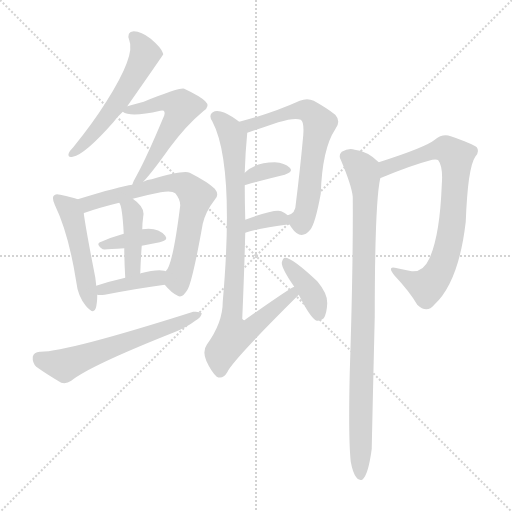
t = 0.00 s
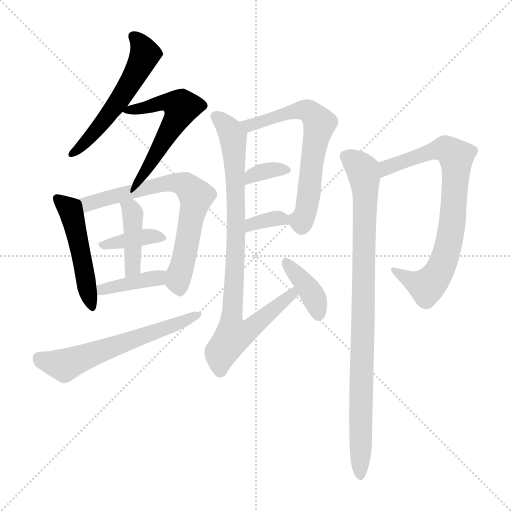
t = 2.10 s
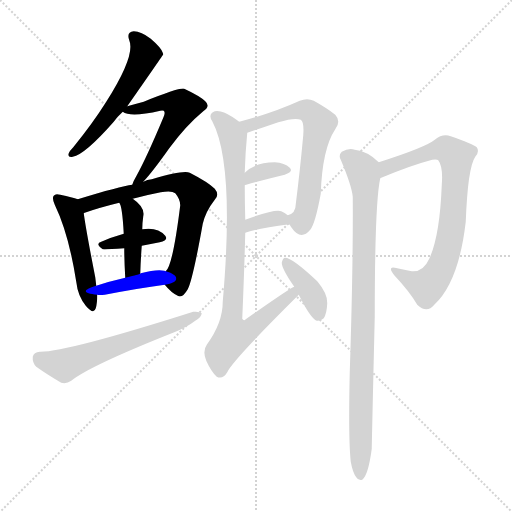
t = 4.19 s
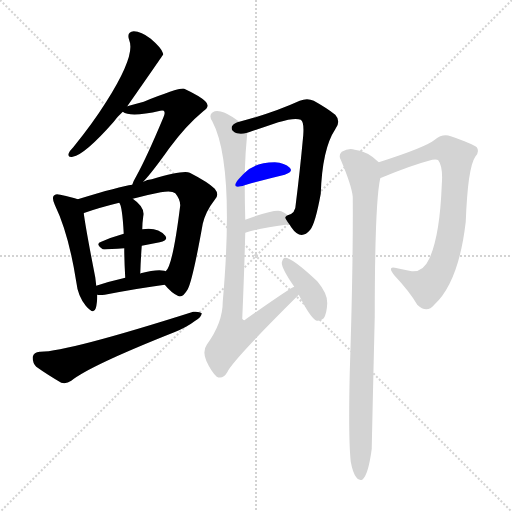
t = 6.29 s
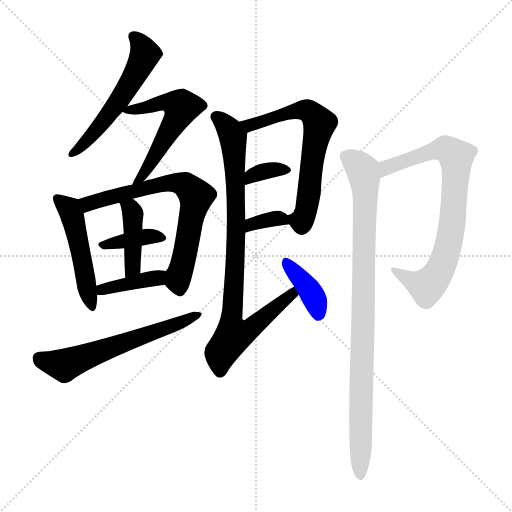
t = 8.39 s
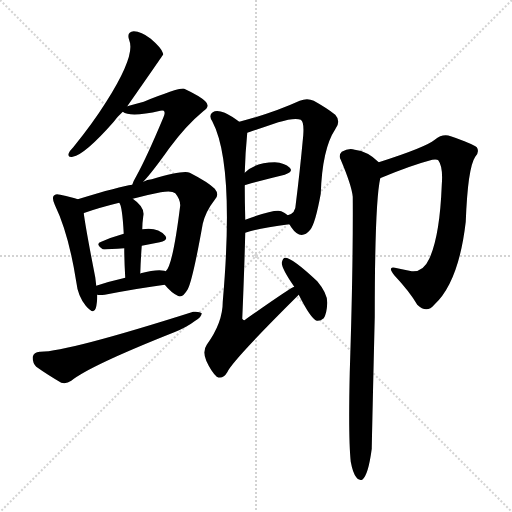
t = 10.49 s

The animated SVG that drew these frames (rendered in a browser with its animation timeline set to each time). Animation: 15 CSS @keyframes rules; one cycle of 10.49 s.

<svg version="1.1" viewBox="0 0 1024 1024" xmlns="http://www.w3.org/2000/svg">
  <g stroke="lightgray" stroke-dasharray="1,1" stroke-width="1" transform="scale(4, 4)">
    <line x1="0" y1="0" x2="256" y2="256"></line>
    <line x1="256" y1="0" x2="0" y2="256"></line>
    <line x1="128" y1="0" x2="128" y2="256"></line>
    <line x1="0" y1="128" x2="256" y2="128"></line>
  </g>
<g transform="scale(1, -1) translate(0, -900)">
   <style type="text/css">
    @keyframes keyframes0 {
      from {
       stroke: blue;
       stroke-dashoffset: 544;
       stroke-width: 128;
       }
       64% {
       animation-timing-function: step-end;
       stroke: blue;
       stroke-dashoffset: 0;
       stroke-width: 128;
       }
       to {
       stroke: black;
       stroke-width: 1024;
       }
       }
       #make-me-a-hanzi-animation-0 {
         animation: keyframes0 0.692708s both;
         animation-delay: 0.000000s;
         animation-timing-function: linear;
       }
    @keyframes keyframes1 {
      from {
       stroke: blue;
       stroke-dashoffset: 549;
       stroke-width: 128;
       }
       64% {
       animation-timing-function: step-end;
       stroke: blue;
       stroke-dashoffset: 0;
       stroke-width: 128;
       }
       to {
       stroke: black;
       stroke-width: 1024;
       }
       }
       #make-me-a-hanzi-animation-1 {
         animation: keyframes1 0.696777s both;
         animation-delay: 0.692708s;
         animation-timing-function: linear;
       }
    @keyframes keyframes2 {
      from {
       stroke: blue;
       stroke-dashoffset: 488;
       stroke-width: 128;
       }
       61% {
       animation-timing-function: step-end;
       stroke: blue;
       stroke-dashoffset: 0;
       stroke-width: 128;
       }
       to {
       stroke: black;
       stroke-width: 1024;
       }
       }
       #make-me-a-hanzi-animation-2 {
         animation: keyframes2 0.647135s both;
         animation-delay: 1.389486s;
         animation-timing-function: linear;
       }
    @keyframes keyframes3 {
      from {
       stroke: blue;
       stroke-dashoffset: 692;
       stroke-width: 128;
       }
       69% {
       animation-timing-function: step-end;
       stroke: blue;
       stroke-dashoffset: 0;
       stroke-width: 128;
       }
       to {
       stroke: black;
       stroke-width: 1024;
       }
       }
       #make-me-a-hanzi-animation-3 {
         animation: keyframes3 0.813151s both;
         animation-delay: 2.036621s;
         animation-timing-function: linear;
       }
    @keyframes keyframes4 {
      from {
       stroke: blue;
       stroke-dashoffset: 372;
       stroke-width: 128;
       }
       55% {
       animation-timing-function: step-end;
       stroke: blue;
       stroke-dashoffset: 0;
       stroke-width: 128;
       }
       to {
       stroke: black;
       stroke-width: 1024;
       }
       }
       #make-me-a-hanzi-animation-4 {
         animation: keyframes4 0.552734s both;
         animation-delay: 2.849772s;
         animation-timing-function: linear;
       }
    @keyframes keyframes5 {
      from {
       stroke: blue;
       stroke-dashoffset: 409;
       stroke-width: 128;
       }
       57% {
       animation-timing-function: step-end;
       stroke: blue;
       stroke-dashoffset: 0;
       stroke-width: 128;
       }
       to {
       stroke: black;
       stroke-width: 1024;
       }
       }
       #make-me-a-hanzi-animation-5 {
         animation: keyframes5 0.582845s both;
         animation-delay: 3.402507s;
         animation-timing-function: linear;
       }
    @keyframes keyframes6 {
      from {
       stroke: blue;
       stroke-dashoffset: 389;
       stroke-width: 128;
       }
       56% {
       animation-timing-function: step-end;
       stroke: blue;
       stroke-dashoffset: 0;
       stroke-width: 128;
       }
       to {
       stroke: black;
       stroke-width: 1024;
       }
       }
       #make-me-a-hanzi-animation-6 {
         animation: keyframes6 0.566569s both;
         animation-delay: 3.985352s;
         animation-timing-function: linear;
       }
    @keyframes keyframes7 {
      from {
       stroke: blue;
       stroke-dashoffset: 597;
       stroke-width: 128;
       }
       66% {
       animation-timing-function: step-end;
       stroke: blue;
       stroke-dashoffset: 0;
       stroke-width: 128;
       }
       to {
       stroke: black;
       stroke-width: 1024;
       }
       }
       #make-me-a-hanzi-animation-7 {
         animation: keyframes7 0.735840s both;
         animation-delay: 4.551921s;
         animation-timing-function: linear;
       }
    @keyframes keyframes8 {
      from {
       stroke: blue;
       stroke-dashoffset: 645;
       stroke-width: 128;
       }
       68% {
       animation-timing-function: step-end;
       stroke: blue;
       stroke-dashoffset: 0;
       stroke-width: 128;
       }
       to {
       stroke: black;
       stroke-width: 1024;
       }
       }
       #make-me-a-hanzi-animation-8 {
         animation: keyframes8 0.774902s both;
         animation-delay: 5.287760s;
         animation-timing-function: linear;
       }
    @keyframes keyframes9 {
      from {
       stroke: blue;
       stroke-dashoffset: 338;
       stroke-width: 128;
       }
       52% {
       animation-timing-function: step-end;
       stroke: blue;
       stroke-dashoffset: 0;
       stroke-width: 128;
       }
       to {
       stroke: black;
       stroke-width: 1024;
       }
       }
       #make-me-a-hanzi-animation-9 {
         animation: keyframes9 0.525065s both;
         animation-delay: 6.062663s;
         animation-timing-function: linear;
       }
    @keyframes keyframes10 {
      from {
       stroke: blue;
       stroke-dashoffset: 341;
       stroke-width: 128;
       }
       53% {
       animation-timing-function: step-end;
       stroke: blue;
       stroke-dashoffset: 0;
       stroke-width: 128;
       }
       to {
       stroke: black;
       stroke-width: 1024;
       }
       }
       #make-me-a-hanzi-animation-10 {
         animation: keyframes10 0.527507s both;
         animation-delay: 6.587728s;
         animation-timing-function: linear;
       }
    @keyframes keyframes11 {
      from {
       stroke: blue;
       stroke-dashoffset: 863;
       stroke-width: 128;
       }
       74% {
       animation-timing-function: step-end;
       stroke: blue;
       stroke-dashoffset: 0;
       stroke-width: 128;
       }
       to {
       stroke: black;
       stroke-width: 1024;
       }
       }
       #make-me-a-hanzi-animation-11 {
         animation: keyframes11 0.952311s both;
         animation-delay: 7.115234s;
         animation-timing-function: linear;
       }
    @keyframes keyframes12 {
      from {
       stroke: blue;
       stroke-dashoffset: 383;
       stroke-width: 128;
       }
       55% {
       animation-timing-function: step-end;
       stroke: blue;
       stroke-dashoffset: 0;
       stroke-width: 128;
       }
       to {
       stroke: black;
       stroke-width: 1024;
       }
       }
       #make-me-a-hanzi-animation-12 {
         animation: keyframes12 0.561686s both;
         animation-delay: 8.067546s;
         animation-timing-function: linear;
       }
    @keyframes keyframes13 {
      from {
       stroke: blue;
       stroke-dashoffset: 754;
       stroke-width: 128;
       }
       71% {
       animation-timing-function: step-end;
       stroke: blue;
       stroke-dashoffset: 0;
       stroke-width: 128;
       }
       to {
       stroke: black;
       stroke-width: 1024;
       }
       }
       #make-me-a-hanzi-animation-13 {
         animation: keyframes13 0.863607s both;
         animation-delay: 8.629232s;
         animation-timing-function: linear;
       }
    @keyframes keyframes14 {
      from {
       stroke: blue;
       stroke-dashoffset: 911;
       stroke-width: 128;
       }
       75% {
       animation-timing-function: step-end;
       stroke: blue;
       stroke-dashoffset: 0;
       stroke-width: 128;
       }
       to {
       stroke: black;
       stroke-width: 1024;
       }
       }
       #make-me-a-hanzi-animation-14 {
         animation: keyframes14 0.991374s both;
         animation-delay: 9.492839s;
         animation-timing-function: linear;
       }
</style>
<path d="M 254.5 687.5 Q 326.5 790.5 326.5 791.5 L 325.5 794.5 Q 322.5 804.5 301.5 822.5 Q 282.5 837.5 267.5 837.5 Q 252.5 836.5 258.5 819.5 Q 271.5 789.5 212.5 696.5 Q 185.5 653.5 146.5 605.5 Q 139.5 598.5 137.5 593.5 Q 134.5 584.5 145.5 586.5 Q 169.5 590.5 227.5 656.5 Q 234.5 666.5 245.5 676.5 L 254.5 687.5 Z" fill="lightgray"></path> 
<path d="M 286.5 536.5 Q 304.5 555.5 338.5 603.5 Q 372.5 649.5 406.5 677.5 Q 421.5 687.5 410.5 697.5 Q 400.5 707.5 368.5 722.5 Q 359.5 725.5 287.5 696.5 Q 272.5 692.5 254.5 687.5 C 233.5 681.5 233.5 681.5 245.5 676.5 Q 260.5 664.5 320.5 678.5 Q 324.5 679.5 327.5 678.5 Q 331.5 674.5 326.5 664.5 Q 293.5 585.5 272.5 547.5 Q 266.5 537.5 264.5 530.5 C 253.5 502.5 266.5 514.5 286.5 536.5 Z" fill="lightgray"></path> 
<path d="M 155.5 501.5 Q 145.5 505.5 120.5 510.5 Q 110.5 513.5 107.5 508.5 Q 103.5 504.5 109.5 490.5 Q 137.5 432.5 152.5 336.5 Q 155.5 308.5 171.5 288.5 Q 187.5 269.5 191.5 283.5 Q 194.5 293.5 194.5 310.5 L 192.5 328.5 Q 191.5 337.5 190.5 345.5 Q 171.5 442.5 167.5 473.5 C 163.5 498.5 163.5 498.5 155.5 501.5 Z" fill="lightgray"></path> 
<path d="M 329.5 330.5 Q 342.5 314.5 355.5 308.5 Q 364.5 302.5 375.5 321.5 Q 385.5 340.5 405.5 452.5 Q 411.5 477.5 429.5 500.5 Q 439.5 510.5 429.5 522.5 Q 416.5 535.5 379.5 554.5 Q 367.5 560.5 303.5 541.5 Q 294.5 541.5 286.5 536.5 L 264.5 530.5 Q 240.5 527.5 155.5 501.5 C 126.5 492.5 139.5 463.5 167.5 473.5 Q 167.5 474.5 169.5 474.5 Q 197.5 484.5 238.5 494.5 L 265.5 502.5 Q 290.5 509.5 321.5 515.5 Q 343.5 519.5 350.5 513.5 Q 360.5 501.5 360.5 489.5 Q 345.5 368.5 331.5 357.5 C 321.5 339.5 321.5 339.5 329.5 330.5 Z" fill="lightgray"></path> 
<path d="M 283.5 408.5 Q 301.5 412.5 319.5 415.5 Q 337.5 419.5 330.5 428.5 Q 315.5 446.5 284.5 441.5 L 247.5 432.5 Q 222.5 425.5 202.5 416.5 Q 189.5 412.5 205.5 401.5 Q 208.5 400.5 248.5 403.5 L 283.5 408.5 Z" fill="lightgray"></path> 
<path d="M 280.5 352.5 Q 281.5 382.5 283.5 408.5 L 284.5 441.5 Q 284.5 453.5 286.5 467.5 Q 290.5 485.5 265.5 502.5 C 241.5 520.5 225.5 521.5 238.5 494.5 Q 244.5 488.5 247.5 432.5 L 248.5 403.5 Q 248.5 379.5 250.5 344.5 C 252.5 314.5 279.5 322.5 280.5 352.5 Z" fill="lightgray"></path> 
<path d="M 194.5 310.5 Q 198.5 309.5 209.5 310.5 Q 276.5 323.5 329.5 330.5 C 359.5 334.5 360.5 349.5 331.5 357.5 Q 330.5 358.5 328.5 358.5 Q 312.5 361.5 281.5 353.5 Q 280.5 353.5 280.5 352.5 C 274.5 350.5 274.5 350.5 250.5 344.5 Q 219.5 337.5 192.5 328.5 C 163.5 319.5 164.5 313.5 194.5 310.5 Z" fill="lightgray"></path> 
<path d="M 79.5 196.5 Q 67.5 195.5 65.5 186.5 Q 64.5 174.5 72.5 166.5 Q 93.5 151.5 122.5 134.5 Q 132.5 131.5 142.5 138.5 Q 179.5 168.5 348.5 235.5 Q 373.5 245.5 390.5 258.5 Q 402.5 265.5 403.5 273.5 Q 399.5 277.5 386.5 276.5 Q 131.5 195.5 79.5 196.5 Z" fill="lightgray"></path> 
<path d="M 578.5 451.5 Q 579.5 450.5 582.5 445.5 Q 601.5 417.5 620.5 440.5 Q 630.5 452.5 641.5 512.5 Q 644.5 602.5 670.5 641.5 Q 682.5 657.5 670.5 670.5 Q 654.5 683.5 627.5 698.5 Q 614.5 704.5 599.5 698.5 Q 544.5 673.5 478.5 656.5 C 449.5 648.5 465.5 625.5 494.5 634.5 Q 495.5 634.5 556.5 655.5 Q 589.5 665.5 601.5 660.5 Q 608.5 656.5 606.5 629.5 Q 599.5 554.5 591.5 491.5 Q 591.5 473.5 575.5 469.5 C 568.5 465.5 568.5 465.5 578.5 451.5 Z" fill="lightgray"></path> 
<path d="M 489.5 529.5 Q 489.5 530.5 492.5 530.5 Q 535.5 542.5 569.5 550.5 Q 587.5 556.5 579.5 564.5 Q 569.5 574.5 549.5 575.5 Q 510.5 575.5 489.5 554.5 C 467.5 533.5 461.5 520.5 489.5 529.5 Z" fill="lightgray"></path> 
<path d="M 490.5 434.5 Q 514.5 443.5 578.5 451.5 C 594.5 453.5 594.5 453.5 575.5 469.5 Q 571.5 473.5 562.5 477.5 Q 552.5 483.5 490.5 460.5 C 462.5 450.5 462.5 424.5 490.5 434.5 Z" fill="lightgray"></path> 
<path d="M 588.5 326.5 Q 582.5 325.5 491.5 261.5 Q 487.5 257.5 484.5 262.5 Q 488.5 355.5 490.5 434.5 L 490.5 460.5 Q 489.5 496.5 489.5 529.5 L 489.5 554.5 Q 490.5 593.5 494.5 634.5 C 495.5 645.5 495.5 645.5 478.5 656.5 Q 462.5 668.5 449.5 674.5 Q 433.5 680.5 425.5 675.5 Q 416.5 669.5 424.5 657.5 Q 469.5 572.5 445.5 296.5 Q 445.5 254.5 413.5 210.5 Q 404.5 197.5 412.5 178.5 Q 422.5 156.5 433.5 146.5 Q 445.5 140.5 454.5 155.5 Q 463.5 177.5 597.5 310.5 C 618.5 331.5 614.5 341.5 588.5 326.5 Z" fill="lightgray"></path> 
<path d="M 597.5 310.5 Q 621.5 262.5 633.5 258.5 Q 640.5 257.5 647.5 263.5 Q 653.5 272.5 654.5 293.5 Q 655.5 312.5 634.5 337.5 Q 583.5 385.5 569.5 384.5 Q 565.5 383.5 563.5 374.5 Q 563.5 362.5 588.5 326.5 L 597.5 310.5 Z" fill="lightgray"></path> 
<path d="M 760.5 543.5 Q 760.5 544.5 762.5 544.5 Q 822.5 569.5 864.5 580.5 Q 874.5 581.5 876.5 579.5 Q 886.5 566.5 883.5 529.5 Q 879.5 427.5 858.5 382.5 Q 846.5 355.5 823.5 357.5 Q 808.5 360.5 794.5 363.5 Q 772.5 370.5 788.5 349.5 Q 819.5 316.5 834.5 290.5 Q 853.5 272.5 868.5 290.5 Q 917.5 335.5 931.5 456.5 Q 935.5 564.5 950.5 586.5 Q 959.5 596.5 953.5 605.5 Q 944.5 612.5 901.5 627.5 Q 885.5 633.5 869.5 620.5 Q 851.5 605.5 757.5 575.5 C 728.5 566.5 732.5 531.5 760.5 543.5 Z" fill="lightgray"></path> 
<path d="M 701.5 -23.5 Q 705.5 -45.5 712.5 -54.5 Q 716.5 -61.5 724.5 -59.5 Q 736.5 -50.5 743.5 2.5 Q 743.5 11.5 749.5 266.5 Q 749.5 494.5 760.5 543.5 C 764.5 569.5 764.5 569.5 757.5 575.5 Q 735.5 597.5 709.5 600.5 Q 697.5 604.5 683.5 596.5 Q 676.5 589.5 681.5 580.5 Q 703.5 528.5 705.5 506.5 Q 706.5 370.5 699.5 155.5 Q 696.5 22.5 701.5 -23.5 Z" fill="lightgray"></path> 
      <clipPath id="make-me-a-hanzi-clip-0">
      <path d="M 254.5 687.5 Q 326.5 790.5 326.5 791.5 L 325.5 794.5 Q 322.5 804.5 301.5 822.5 Q 282.5 837.5 267.5 837.5 Q 252.5 836.5 258.5 819.5 Q 271.5 789.5 212.5 696.5 Q 185.5 653.5 146.5 605.5 Q 139.5 598.5 137.5 593.5 Q 134.5 584.5 145.5 586.5 Q 169.5 590.5 227.5 656.5 Q 234.5 666.5 245.5 676.5 L 254.5 687.5 Z" fill="lightgray"></path>
      </clipPath>
      <path clip-path="url(#make-me-a-hanzi-clip-0)" d="M 266.5 826.5 L 283.5 808.5 L 289.5 791.5 L 273.5 754.5 L 208.5 657.5 L 146.5 595.5 " fill="none" id="make-me-a-hanzi-animation-0" stroke-dasharray="416 832" stroke-linecap="round"></path>

      <clipPath id="make-me-a-hanzi-clip-1">
      <path d="M 286.5 536.5 Q 304.5 555.5 338.5 603.5 Q 372.5 649.5 406.5 677.5 Q 421.5 687.5 410.5 697.5 Q 400.5 707.5 368.5 722.5 Q 359.5 725.5 287.5 696.5 Q 272.5 692.5 254.5 687.5 C 233.5 681.5 233.5 681.5 245.5 676.5 Q 260.5 664.5 320.5 678.5 Q 324.5 679.5 327.5 678.5 Q 331.5 674.5 326.5 664.5 Q 293.5 585.5 272.5 547.5 Q 266.5 537.5 264.5 530.5 C 253.5 502.5 266.5 514.5 286.5 536.5 Z" fill="lightgray"></path>
      </clipPath>
      <path clip-path="url(#make-me-a-hanzi-clip-1)" d="M 252.5 680.5 L 287.5 682.5 L 324.5 695.5 L 362.5 685.5 L 320.5 605.5 L 269.5 532.5 " fill="none" id="make-me-a-hanzi-animation-1" stroke-dasharray="421 842" stroke-linecap="round"></path>

      <clipPath id="make-me-a-hanzi-clip-2">
      <path d="M 155.5 501.5 Q 145.5 505.5 120.5 510.5 Q 110.5 513.5 107.5 508.5 Q 103.5 504.5 109.5 490.5 Q 137.5 432.5 152.5 336.5 Q 155.5 308.5 171.5 288.5 Q 187.5 269.5 191.5 283.5 Q 194.5 293.5 194.5 310.5 L 192.5 328.5 Q 191.5 337.5 190.5 345.5 Q 171.5 442.5 167.5 473.5 C 163.5 498.5 163.5 498.5 155.5 501.5 Z" fill="lightgray"></path>
      </clipPath>
      <path clip-path="url(#make-me-a-hanzi-clip-2)" d="M 114.5 503.5 L 136.5 485.5 L 143.5 471.5 L 181.5 287.5 " fill="none" id="make-me-a-hanzi-animation-2" stroke-dasharray="360 720" stroke-linecap="round"></path>

      <clipPath id="make-me-a-hanzi-clip-3">
      <path d="M 329.5 330.5 Q 342.5 314.5 355.5 308.5 Q 364.5 302.5 375.5 321.5 Q 385.5 340.5 405.5 452.5 Q 411.5 477.5 429.5 500.5 Q 439.5 510.5 429.5 522.5 Q 416.5 535.5 379.5 554.5 Q 367.5 560.5 303.5 541.5 Q 294.5 541.5 286.5 536.5 L 264.5 530.5 Q 240.5 527.5 155.5 501.5 C 126.5 492.5 139.5 463.5 167.5 473.5 Q 167.5 474.5 169.5 474.5 Q 197.5 484.5 238.5 494.5 L 265.5 502.5 Q 290.5 509.5 321.5 515.5 Q 343.5 519.5 350.5 513.5 Q 360.5 501.5 360.5 489.5 Q 345.5 368.5 331.5 357.5 C 321.5 339.5 321.5 339.5 329.5 330.5 Z" fill="lightgray"></path>
      </clipPath>
      <path clip-path="url(#make-me-a-hanzi-clip-3)" d="M 165.5 480.5 L 188.5 497.5 L 318.5 532.5 L 357.5 534.5 L 375.5 526.5 L 392.5 507.5 L 356.5 346.5 L 359.5 323.5 " fill="none" id="make-me-a-hanzi-animation-3" stroke-dasharray="564 1128" stroke-linecap="round"></path>

      <clipPath id="make-me-a-hanzi-clip-4">
      <path d="M 283.5 408.5 Q 301.5 412.5 319.5 415.5 Q 337.5 419.5 330.5 428.5 Q 315.5 446.5 284.5 441.5 L 247.5 432.5 Q 222.5 425.5 202.5 416.5 Q 189.5 412.5 205.5 401.5 Q 208.5 400.5 248.5 403.5 L 283.5 408.5 Z" fill="lightgray"></path>
      </clipPath>
      <path clip-path="url(#make-me-a-hanzi-clip-4)" d="M 208.5 409.5 L 294.5 427.5 L 322.5 423.5 " fill="none" id="make-me-a-hanzi-animation-4" stroke-dasharray="244 488" stroke-linecap="round"></path>

      <clipPath id="make-me-a-hanzi-clip-5">
      <path d="M 280.5 352.5 Q 281.5 382.5 283.5 408.5 L 284.5 441.5 Q 284.5 453.5 286.5 467.5 Q 290.5 485.5 265.5 502.5 C 241.5 520.5 225.5 521.5 238.5 494.5 Q 244.5 488.5 247.5 432.5 L 248.5 403.5 Q 248.5 379.5 250.5 344.5 C 252.5 314.5 279.5 322.5 280.5 352.5 Z" fill="lightgray"></path>
      </clipPath>
      <path clip-path="url(#make-me-a-hanzi-clip-5)" d="M 245.5 494.5 L 261.5 482.5 L 266.5 462.5 L 265.5 364.5 L 256.5 353.5 " fill="none" id="make-me-a-hanzi-animation-5" stroke-dasharray="281 562" stroke-linecap="round"></path>

      <clipPath id="make-me-a-hanzi-clip-6">
      <path d="M 194.5 310.5 Q 198.5 309.5 209.5 310.5 Q 276.5 323.5 329.5 330.5 C 359.5 334.5 360.5 349.5 331.5 357.5 Q 330.5 358.5 328.5 358.5 Q 312.5 361.5 281.5 353.5 Q 280.5 353.5 280.5 352.5 C 274.5 350.5 274.5 350.5 250.5 344.5 Q 219.5 337.5 192.5 328.5 C 163.5 319.5 164.5 313.5 194.5 310.5 Z" fill="lightgray"></path>
      </clipPath>
      <path clip-path="url(#make-me-a-hanzi-clip-6)" d="M 202.5 315.5 L 205.5 321.5 L 315.5 343.5 L 327.5 350.5 " fill="none" id="make-me-a-hanzi-animation-6" stroke-dasharray="261 522" stroke-linecap="round"></path>

      <clipPath id="make-me-a-hanzi-clip-7">
      <path d="M 79.5 196.5 Q 67.5 195.5 65.5 186.5 Q 64.5 174.5 72.5 166.5 Q 93.5 151.5 122.5 134.5 Q 132.5 131.5 142.5 138.5 Q 179.5 168.5 348.5 235.5 Q 373.5 245.5 390.5 258.5 Q 402.5 265.5 403.5 273.5 Q 399.5 277.5 386.5 276.5 Q 131.5 195.5 79.5 196.5 Z" fill="lightgray"></path>
      </clipPath>
      <path clip-path="url(#make-me-a-hanzi-clip-7)" d="M 78.5 183.5 L 128.5 169.5 L 398.5 271.5 " fill="none" id="make-me-a-hanzi-animation-7" stroke-dasharray="469 938" stroke-linecap="round"></path>

      <clipPath id="make-me-a-hanzi-clip-8">
      <path d="M 578.5 451.5 Q 579.5 450.5 582.5 445.5 Q 601.5 417.5 620.5 440.5 Q 630.5 452.5 641.5 512.5 Q 644.5 602.5 670.5 641.5 Q 682.5 657.5 670.5 670.5 Q 654.5 683.5 627.5 698.5 Q 614.5 704.5 599.5 698.5 Q 544.5 673.5 478.5 656.5 C 449.5 648.5 465.5 625.5 494.5 634.5 Q 495.5 634.5 556.5 655.5 Q 589.5 665.5 601.5 660.5 Q 608.5 656.5 606.5 629.5 Q 599.5 554.5 591.5 491.5 Q 591.5 473.5 575.5 469.5 C 568.5 465.5 568.5 465.5 578.5 451.5 Z" fill="lightgray"></path>
      </clipPath>
      <path clip-path="url(#make-me-a-hanzi-clip-8)" d="M 486.5 654.5 L 498.5 648.5 L 610.5 680.5 L 622.5 674.5 L 639.5 652.5 L 622.5 570.5 L 614.5 486.5 L 603.5 458.5 L 585.5 466.5 " fill="none" id="make-me-a-hanzi-animation-8" stroke-dasharray="517 1034" stroke-linecap="round"></path>

      <clipPath id="make-me-a-hanzi-clip-9">
      <path d="M 489.5 529.5 Q 489.5 530.5 492.5 530.5 Q 535.5 542.5 569.5 550.5 Q 587.5 556.5 579.5 564.5 Q 569.5 574.5 549.5 575.5 Q 510.5 575.5 489.5 554.5 C 467.5 533.5 461.5 520.5 489.5 529.5 Z" fill="lightgray"></path>
      </clipPath>
      <path clip-path="url(#make-me-a-hanzi-clip-9)" d="M 499.5 538.5 L 502.5 548.5 L 526.5 557.5 L 572.5 559.5 " fill="none" id="make-me-a-hanzi-animation-9" stroke-dasharray="210 420" stroke-linecap="round"></path>

      <clipPath id="make-me-a-hanzi-clip-10">
      <path d="M 490.5 434.5 Q 514.5 443.5 578.5 451.5 C 594.5 453.5 594.5 453.5 575.5 469.5 Q 571.5 473.5 562.5 477.5 Q 552.5 483.5 490.5 460.5 C 462.5 450.5 462.5 424.5 490.5 434.5 Z" fill="lightgray"></path>
      </clipPath>
      <path clip-path="url(#make-me-a-hanzi-clip-10)" d="M 493.5 441.5 L 504.5 454.5 L 542.5 462.5 L 562.5 462.5 L 567.5 454.5 " fill="none" id="make-me-a-hanzi-animation-10" stroke-dasharray="213 426" stroke-linecap="round"></path>

      <clipPath id="make-me-a-hanzi-clip-11">
      <path d="M 588.5 326.5 Q 582.5 325.5 491.5 261.5 Q 487.5 257.5 484.5 262.5 Q 488.5 355.5 490.5 434.5 L 490.5 460.5 Q 489.5 496.5 489.5 529.5 L 489.5 554.5 Q 490.5 593.5 494.5 634.5 C 495.5 645.5 495.5 645.5 478.5 656.5 Q 462.5 668.5 449.5 674.5 Q 433.5 680.5 425.5 675.5 Q 416.5 669.5 424.5 657.5 Q 469.5 572.5 445.5 296.5 Q 445.5 254.5 413.5 210.5 Q 404.5 197.5 412.5 178.5 Q 422.5 156.5 433.5 146.5 Q 445.5 140.5 454.5 155.5 Q 463.5 177.5 597.5 310.5 C 618.5 331.5 614.5 341.5 588.5 326.5 Z" fill="lightgray"></path>
      </clipPath>
      <path clip-path="url(#make-me-a-hanzi-clip-11)" d="M 432.5 666.5 L 459.5 640.5 L 467.5 616.5 L 472.5 427.5 L 461.5 254.5 L 467.5 229.5 L 495.5 238.5 L 583.5 308.5 L 588.5 321.5 " fill="none" id="make-me-a-hanzi-animation-11" stroke-dasharray="735 1470" stroke-linecap="round"></path>

      <clipPath id="make-me-a-hanzi-clip-12">
      <path d="M 597.5 310.5 Q 621.5 262.5 633.5 258.5 Q 640.5 257.5 647.5 263.5 Q 653.5 272.5 654.5 293.5 Q 655.5 312.5 634.5 337.5 Q 583.5 385.5 569.5 384.5 Q 565.5 383.5 563.5 374.5 Q 563.5 362.5 588.5 326.5 L 597.5 310.5 Z" fill="lightgray"></path>
      </clipPath>
      <path clip-path="url(#make-me-a-hanzi-clip-12)" d="M 571.5 376.5 L 620.5 317.5 L 637.5 270.5 " fill="none" id="make-me-a-hanzi-animation-12" stroke-dasharray="255 510" stroke-linecap="round"></path>

      <clipPath id="make-me-a-hanzi-clip-13">
      <path d="M 760.5 543.5 Q 760.5 544.5 762.5 544.5 Q 822.5 569.5 864.5 580.5 Q 874.5 581.5 876.5 579.5 Q 886.5 566.5 883.5 529.5 Q 879.5 427.5 858.5 382.5 Q 846.5 355.5 823.5 357.5 Q 808.5 360.5 794.5 363.5 Q 772.5 370.5 788.5 349.5 Q 819.5 316.5 834.5 290.5 Q 853.5 272.5 868.5 290.5 Q 917.5 335.5 931.5 456.5 Q 935.5 564.5 950.5 586.5 Q 959.5 596.5 953.5 605.5 Q 944.5 612.5 901.5 627.5 Q 885.5 633.5 869.5 620.5 Q 851.5 605.5 757.5 575.5 C 728.5 566.5 732.5 531.5 760.5 543.5 Z" fill="lightgray"></path>
      </clipPath>
      <path clip-path="url(#make-me-a-hanzi-clip-13)" d="M 769.5 551.5 L 774.5 567.5 L 878.5 601.5 L 891.5 602.5 L 912.5 586.5 L 904.5 450.5 L 884.5 370.5 L 873.5 348.5 L 852.5 326.5 L 799.5 352.5 " fill="none" id="make-me-a-hanzi-animation-13" stroke-dasharray="626 1252" stroke-linecap="round"></path>

      <clipPath id="make-me-a-hanzi-clip-14">
      <path d="M 701.5 -23.5 Q 705.5 -45.5 712.5 -54.5 Q 716.5 -61.5 724.5 -59.5 Q 736.5 -50.5 743.5 2.5 Q 743.5 11.5 749.5 266.5 Q 749.5 494.5 760.5 543.5 C 764.5 569.5 764.5 569.5 757.5 575.5 Q 735.5 597.5 709.5 600.5 Q 697.5 604.5 683.5 596.5 Q 676.5 589.5 681.5 580.5 Q 703.5 528.5 705.5 506.5 Q 706.5 370.5 699.5 155.5 Q 696.5 22.5 701.5 -23.5 Z" fill="lightgray"></path>
      </clipPath>
      <path clip-path="url(#make-me-a-hanzi-clip-14)" d="M 691.5 587.5 L 726.5 556.5 L 730.5 520.5 L 720.5 -51.5 " fill="none" id="make-me-a-hanzi-animation-14" stroke-dasharray="783 1566" stroke-linecap="round"></path>

</g>
</svg>
